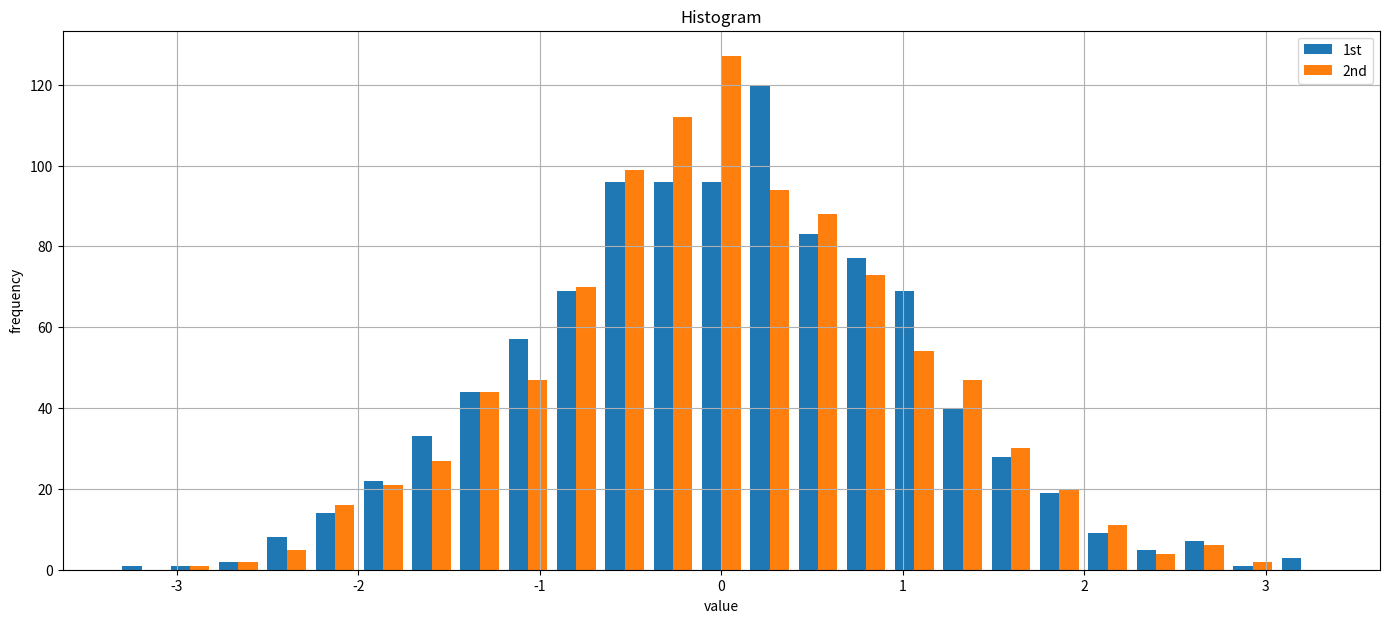
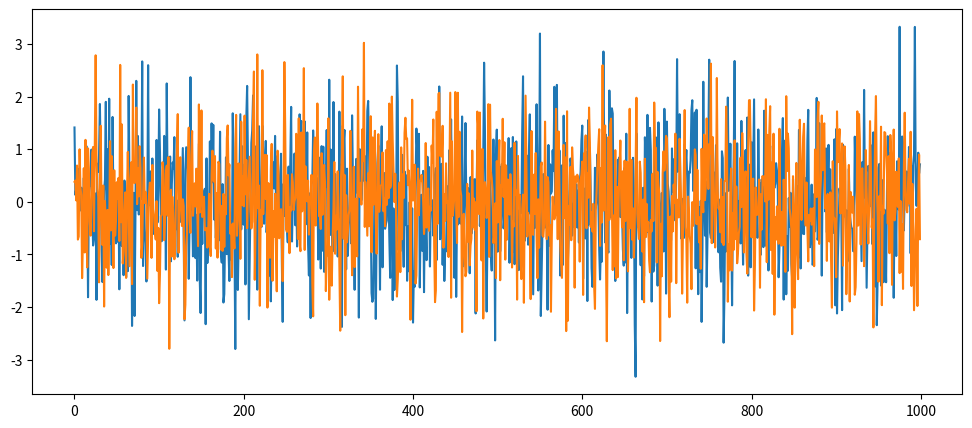

These charts were generated, in order, by the following Python code:
# -*- coding: utf-8 -*-
"""
Created on Fri Dec 16 21:24:33 2016

[redacted]
"""

import numpy as np

import matplotlib.pyplot as plt
import os.path
import pandas as pd

# Generates 2 random normal samples
y = np.random.standard_normal((1000, 2))

# size x = 17, y=7 
fig=plt.figure(figsize=(17, 7))

#axplot=plt.axes([5,5,5,5])

""" stacked=True allows to stack the two data sets """
plt.hist(y, label=['1st', '2nd'], stacked =False,bins=25)


plt.grid(True)
plt.legend(loc=0)
plt.xlabel('value')
plt.ylabel('frequency')
plt.title('Histogram')

# size x = 12, y = 5
fig2=plt.figure(figsize=(12, 5))

plt.plot(y)
plt.show()

